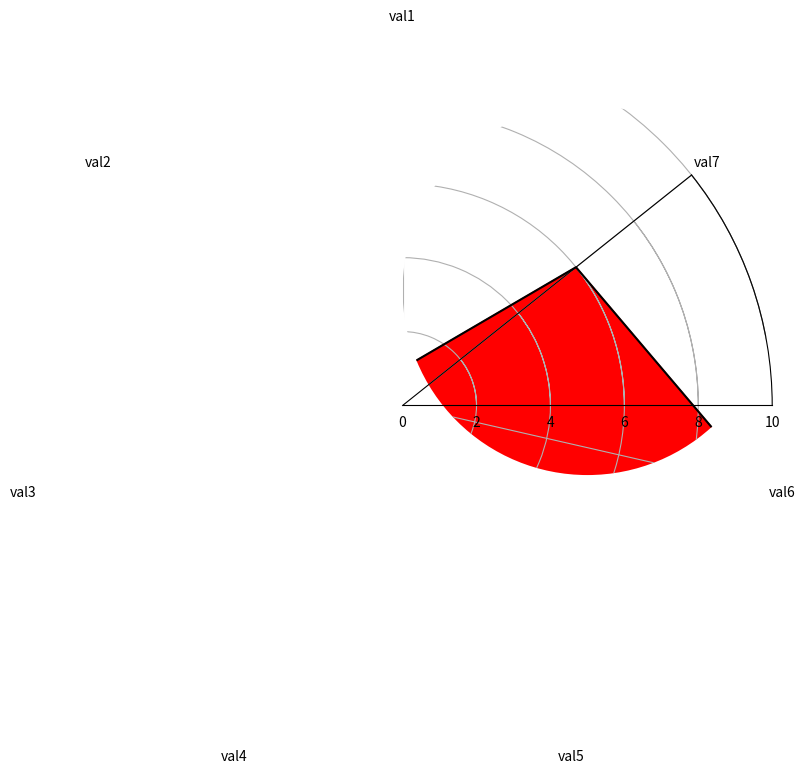

This figure's Python source:
import numpy as np

import matplotlib.pyplot as plt
from matplotlib.path import Path
from matplotlib.spines import Spine
from matplotlib.projections.polar import PolarAxes
from matplotlib.projections import register_projection


def radar(num_vars, frame='circle'):
    theta = np.linspace(0, 2 * np.pi, num_vars, endpoint=False)

    # rotate theta such that the first axis is at the top
    theta += np.pi / 2

    def draw_poly_patch(self):
        verts = unit_poly_verts(theta)
        return plt.Polygon(verts, closed=True)

    def draw_circle_patch(self):
        # unit circle centered on (0.5, 0.5)
        return plt.Circle((0.5, 0.5), 0.5)

    patch_dict = {'polygon': draw_poly_patch, 'circle': draw_circle_patch}
    if frame not in patch_dict:
        raise ValueError('unknown value for `frame`: %s' % frame)

    class RadarAxes(PolarAxes):
        name = 'radar'
        # use 1 line segment to connect specified points
        RESOLUTION = 1
        # define draw_frame method
        draw_patch = patch_dict[frame]

        def fill(self, *args, **kwargs):
            """Override fill so that line is closed by default"""
            closed = kwargs.pop('closed', True)
            return super(RadarAxes, self).fill(closed=closed, *args, **kwargs)

        def plot(self, *args, **kwargs):
            """Override plot so that line is closed by default"""
            lines = super(RadarAxes, self).plot(*args, **kwargs)
            for line in lines:
                self._close_line(line)

        def _close_line(self, line):
            x, y = line.get_data()
            # FIXME: markers at x[0], y[0] get doubled-up
            if x[0] != x[-1]:
                x = np.concatenate((x, [x[0]]))
                y = np.concatenate((y, [y[0]]))
                line.set_data(x, y)

        def set_varlabels(self, labels):
            self.set_thetagrids(np.degrees(theta), labels)

        def _gen_axes_patch(self):
            return self.draw_patch()

        def _gen_axes_spines(self):
            return PolarAxes._gen_axes_spines(self)

    register_projection(RadarAxes)
    return theta


def unit_poly_verts(theta):
    """Return vertices of polygon for subplot axes.

    This polygon is circumscribed by a unit circle centered at (0.5, 0.5)
    """
    x0, y0, r = [0.5] * 3
    verts = [(r * np.cos(t) + x0, r * np.sin(t) + y0) for t in theta]
    return verts


def _test():
    labels = 'val1 val2 val3 val4 val5 val6 val7'.split()
    values = [1, 7, 2, 0, 3, 10, 6]
    theta = radar(len(labels))
    fig, ax = plt.subplots(subplot_kw={'projection': 'radar'})
    ax.plot(theta, values, color='k')
    ax.fill(theta, values, color="r")
    ax.set_varlabels(labels)
    ax.set_ylim(0, max(values))

    plt.show()


if __name__ == '__main__':
    _test()
